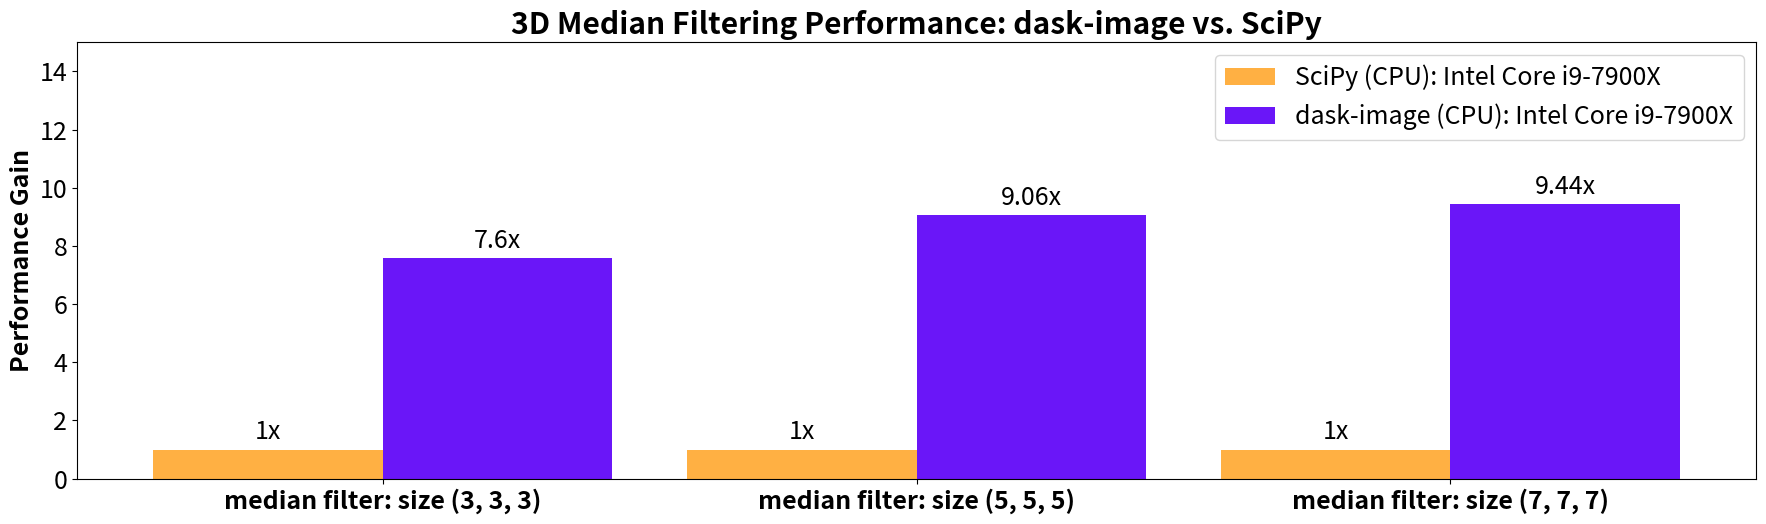

This chart was generated by the following Python code:
import matplotlib
import matplotlib.pyplot as plt
from matplotlib import rcParams
import numpy as np

font_size = 18
rcParams['font.size'] = font_size
rcParams['axes.titleweight'] = 'bold'


labels = [
    'median filter: size (3, 3, 3)',
    'median filter: size (5, 5, 5)',
    'median filter: size (7, 7, 7)',
    ]

ben_cpu_means = [  # Intel(R) Core(TM) i9-7900X CPU @ 3.30GHz
    0.8601,   # median 3x3x3
    3.9334,   # median 5x5x5
    11.387,    # median 7x7x7
]

greg_cpu_means = [  # Intel(R) Core(TM) i9-7900X CPU @ 3.30GHz
    2.5514,   # median 3x3x3
    9.7912,   # median 5x5x5
    26.225,   # median 7x7x7
]

greg_dask_cpu_means = [  # Intel(R) Core(TM) i9-7900X CPU @ 3.30GHz
    0.3359,   # median 3x3x3
    1.0804,   # median 5x5x5
    2.7793,   # median 7x7x7
]

gpu_means_1080ti = [
    0.01033,   # median 3x3x3
    0.4321,   # median 5x5x5
    2.3030,   # median 7x7x7
]

gpu_means_A100 =  [  # A100 results
    0.0009652,   # median 3x3x3
    0.08003,   # median 5x5x5
    0.114466,    # median 7x7x7
]


x = np.arange(len(labels))  # the label locations

n_gpus = 0  # number of GPU models to include in the plot. Must be between 1 and 3
log_scale = n_gpus > 0

ones = np.ones_like(gpu_means_A100)
accels_dask = np.array(greg_cpu_means) / np.array(greg_dask_cpu_means)
accels_ti = np.array(greg_cpu_means) / np.array(gpu_means_1080ti)
accels_a100 = np.array(greg_cpu_means) / np.array(gpu_means_A100)
[print(f"{name}: acceleration = {acc}") for name, acc in zip(labels, accels_a100)]


if n_gpus == 0:
    # Plot Dask results vs. SciPy
    width = 0.43  # the width of the bars
    figsize = [18, 5.58]
    fig, ax = plt.subplots(figsize=figsize)

    rects1 = ax.bar(x - width / 2, ones, width, label='SciPy (CPU): Intel Core i9-7900X', color='#FFB043')
    rects2 = ax.bar(x + width / 2, accels_dask, width, label='dask-image (CPU): Intel Core i9-7900X', color='#6A16F8')

elif n_gpus == 1:
    # Plot Dask and 1080 Ti results vs. SciPy
    figsize = [22, 6.54]
    fig, ax = plt.subplots(figsize=figsize)

    width = 0.29  # the width of the bars
    rects1 = ax.bar(x - width, ones, width, label='SciPy (CPU): Intel Core i9-7900X', color='#FFB043')
    rects2 = ax.bar(x, accels_dask, width, label='dask-image (CPU): Intel Core i9-7900X', color='#2CC9D9')
    rects3 = ax.bar(x + width, accels_ti, width, label='CuPy (GPU): NVIDIA GTX 1080 Ti', color='#6A16F8')

elif n_gpus == 2:
    # A100, V100 and GTX-1080 Ti results vs. SciPy
    figsize = [30, 7.36]
    fig, ax = plt.subplots(figsize=figsize)

    width = 0.23  # the width of the bars
    rects1 = ax.bar(x - 1.5 * width, ones, width, label='SciPy (CPU): Intel Core i9-7900X', color='#FFB043')
    rects2 = ax.bar(x - 0.5 * width, accels_dask, width, label='dask-image (CPU): Intel Core i9-7900X', color='#D028C8')
    rects3 = ax.bar(x + 0.5 * width, accels_ti, width, label='CuPy (GPU): NVIDIA GTX 1080 Ti', color='#2CC9D9')
    rects4 = ax.bar(x + 1.5 * width, accels_a100, width, label='CuPy (GPU): NVIDIA A100', color='#6A16F8')
else:
    raise NotImplementedError("only 3 GPU models have results stored in this script")


# Add some text for labels, title and custom x-axis tick labels, etc.
ax.set_ylabel('Performance Gain', fontdict=dict(fontweight='bold', fontsize=font_size))
if n_gpus > 0:
    ax.set_title('3D Median Filtering Performance: SciPy / dask-image / CuPy')
else:
    ax.set_title('3D Median Filtering Performance: dask-image vs. SciPy')

ax.set_xticks(x)
ax.set_xticklabels(labels, fontdict=dict(fontweight='bold', fontsize=font_size))
ax.set_ylim([0, 5.0])
ax.legend()

if log_scale:
    ax.set_yscale('log')
    #ax.set_ylim([0, 900.0])
    ax.set_ylim([0, 5000.0])
    ax.set_yticks([0.1, 1.0, 10.0, 100.0, 1000.0])
    ax.set_yticklabels(['0.1x', '1x', '10x', '100x', '1000x'])
    max_label_y = np.inf
else:
    max_label_y = 10
    ax.set_ylim([0, 15.0])


def autolabel(rects):
    """Attach a text label above each bar in *rects*, displaying its height."""
    for rect in rects:
        height = rect.get_height()
        if height > 1e3:
            v  = '{:0.4g}x'.format(height)
        else:
            v  = '{:0.3g}x'.format(height)
        ax.annotate(v,
                    xy=(rect.get_x() + rect.get_width() / 2, height),
                    xytext=(0, 3),  # 3 points vertical offset
                    textcoords="offset points",
                    ha='center', va='bottom')

autolabel(rects1)
if n_gpus >= 0:
    autolabel(rects2)
if n_gpus >= 1:
    autolabel(rects3)
if n_gpus >= 2:
    autolabel(rects4)

fig.tight_layout()

plt.show()
